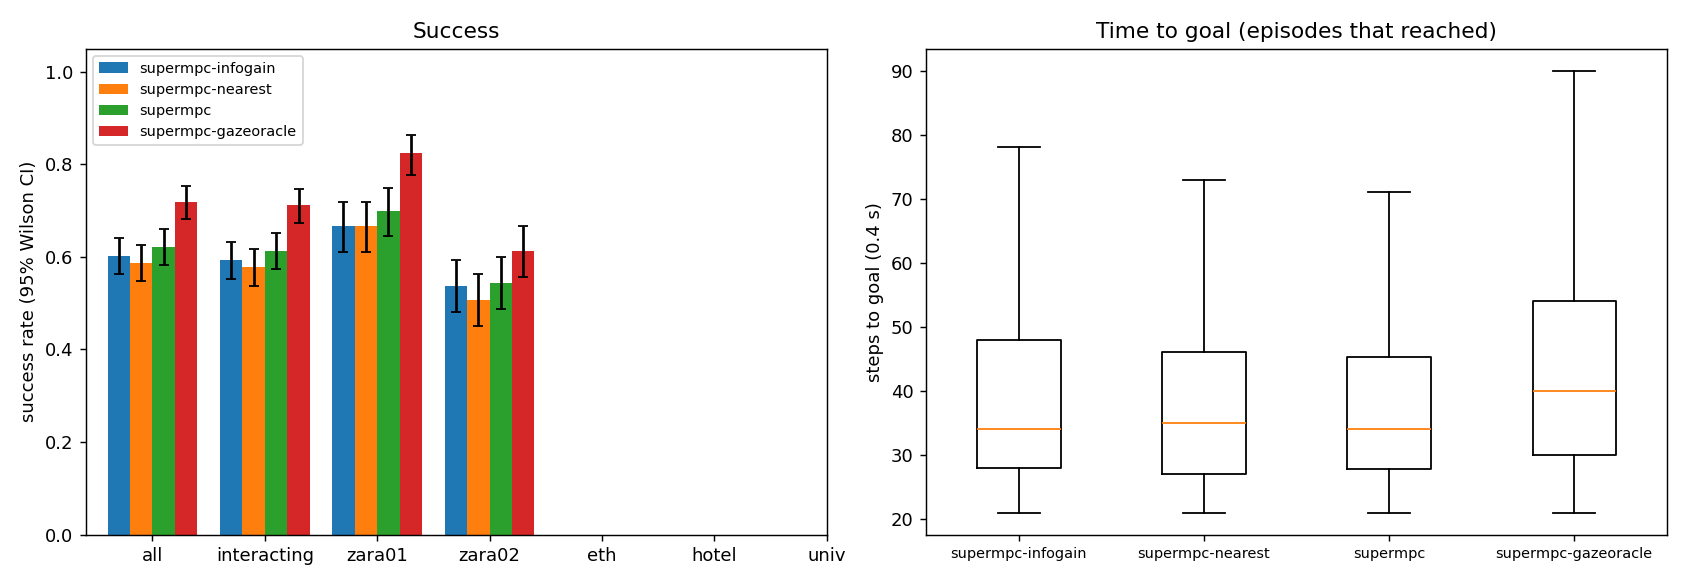

Data behind this chart, as committed beside it:
scene, episode, frame, start_x, start_y, goal_x, goal_y, path_peds, surge, planner, success, reached, collisions, coll_tracked, coll_untracked, coll_stopped, steps, min_clearance, coverage, solve_ms, failures, slack_steps, unseen_slack_steps, coll_spawn
zara01, 2, 7021, 5.0, 10.31, -7.0, 10.31, 4, 0, supermpc, 1, 1, 0, 0, 0, 0, 24, 1.618, 0.9444, 41.38, 0, 0, 7, 0
zara01, 2, 7021, 5.0, 10.31, -7.0, 10.31, 4, 0, supermpc-gazeoracle, 1, 1, 0, 0, 0, 0, 26, 1.653, 0.825, 36.83, 0, 0, 5, 0
zara01, 1, 7761, -7.0, 12.84, 5.0, 12.84, 6, 0, supermpc, 1, 1, 0, 0, 0, 0, 31, 1.191, 0.3561, 34.99, 0, 1, 7, 0
zara01, 2, 7021, 5.0, 10.31, -7.0, 10.31, 4, 0, supermpc-nearest, 1, 1, 0, 0, 0, 0, 32, 1.731, 0.9062, 39.49, 0, 0, 14, 0
zara01, 1, 7761, -7.0, 12.84, 5.0, 12.84, 6, 0, supermpc-nearest, 1, 1, 0, 0, 0, 0, 27, 0.8272, 0.8254, 47.11, 0, 4, 11, 0
zara01, 0, 6481, -7.0, 10.41, 5.0, 10.41, 10, 0, supermpc-nearest, 0, 1, 2, 0, 2, 0, 27, -0.2051, 0.4746, 55.42, 0, 2, 13, 0
zara01, 1, 7761, -7.0, 12.84, 5.0, 12.84, 6, 0, supermpc-gazeoracle, 1, 1, 0, 0, 0, 0, 31, 0.9218, 0.62, 52.46, 0, 7, 11, 0
zara01, 3, 4641, 5.0, 15.87, -7.0, 15.87, 6, 0, supermpc, 1, 1, 0, 0, 0, 0, 26, 0.5678, 0.0, 29.25, 0, 0, 9, 0
zara01, 3, 4641, 5.0, 15.87, -7.0, 15.87, 6, 0, supermpc-nearest, 1, 1, 0, 0, 0, 0, 26, 0.5678, 0.0, 29.76, 0, 0, 9, 0
zara01, 3, 4641, 5.0, 15.87, -7.0, 15.87, 6, 0, supermpc-gazeoracle, 1, 1, 0, 0, 0, 0, 26, 0.6611, 0.287, 34.13, 0, 3, 11, 0
zara01, 0, 6481, -7.0, 10.41, 5.0, 10.41, 10, 0, supermpc, 0, 1, 3, 0, 3, 0, 48, -0.2867, 0.5095, 56.25, 0, 12, 31, 0
zara01, 0, 6481, -7.0, 10.41, 5.0, 10.41, 10, 0, supermpc-gazeoracle, 1, 1, 0, 0, 0, 0, 47, 0.6015, 0.7524, 52.83, 0, 11, 18, 0
zara01, 2, 7021, 5.0, 10.31, -7.0, 10.31, 4, 0, supermpc-infogain, 1, 1, 0, 0, 0, 0, 25, 1.79, 0.5463, 93.13, 0, 0, 6, 0
zara01, 1, 7761, -7.0, 12.84, 5.0, 12.84, 6, 0, supermpc-infogain, 1, 1, 0, 0, 0, 0, 28, 1.247, 0.4848, 90.51, 0, 3, 5, 0
zara01, 4, 5591, -7.0, 15.9, 5.0, 15.9, 5, 0, supermpc, 1, 1, 0, 0, 0, 0, 36, 2.131, 0.1111, 29.28, 0, 0, 13, 0
zara01, 4, 5591, -7.0, 15.9, 5.0, 15.9, 5, 0, supermpc-nearest, 1, 1, 0, 0, 0, 0, 29, 0.8591, 0.7708, 41.01, 0, 1, 10, 0
zara01, 4, 5591, -7.0, 15.9, 5.0, 15.9, 5, 0, supermpc-gazeoracle, 1, 1, 0, 0, 0, 0, 35, 2.104, 0.1111, 30.35, 0, 0, 8, 0
zara01, 3, 4641, 5.0, 15.87, -7.0, 15.87, 6, 0, supermpc-infogain, 0, 1, 1, 0, 1, 0, 30, -0.2861, 0.7892, 102.1, 0, 2, 16, 0
zara01, 5, 6631, 5.0, 11.26, -7.0, 11.26, 11, 0, supermpc-nearest, 1, 1, 0, 0, 0, 0, 28, 0.9704, 0.8302, 48.21, 0, 0, 11, 0
zara01, 5, 6631, 5.0, 11.26, -7.0, 11.26, 11, 0, supermpc, 1, 1, 0, 0, 0, 0, 29, 0.9342, 0.6811, 49.02, 0, 0, 8, 0
zara01, 7, 4871, -7.0, 10.12, 5.0, 10.12, 7, 0, supermpc-nearest, 1, 1, 0, 0, 0, 0, 23, 0.3495, 0.7292, 43.04, 0, 1, 10, 0
zara01, 4, 5591, -7.0, 15.9, 5.0, 15.9, 5, 0, supermpc-infogain, 1, 1, 0, 0, 0, 0, 29, 0.8467, 0.8542, 94.81, 0, 1, 4, 0
zara01, 7, 4871, -7.0, 10.12, 5.0, 10.12, 7, 0, supermpc, 1, 1, 0, 0, 0, 0, 32, 1.257, 0.4545, 35.21, 0, 0, 8, 0
zara01, 0, 6481, -7.0, 10.41, 5.0, 10.41, 10, 0, supermpc-infogain, 1, 1, 0, 0, 0, 0, 46, 0.3833, 0.8081, 126, 0, 14, 15, 0
zara01, 7, 4871, -7.0, 10.12, 5.0, 10.12, 7, 0, supermpc-gazeoracle, 1, 1, 0, 0, 0, 0, 29, 1.471, 0.7745, 34.68, 0, 0, 7, 0
zara01, 6, 6861, 5.0, 11.71, -7.0, 11.71, 7, 0, supermpc-nearest, 0, 1, 2, 1, 1, 0, 53, -0.3524, 0.5573, 46.98, 0, 10, 31, 0
zara01, 5, 6631, 5.0, 11.26, -7.0, 11.26, 11, 0, supermpc-infogain, 1, 1, 0, 0, 0, 0, 29, 1.225, 0.5098, 105, 0, 0, 6, 0
zara01, 6, 6861, 5.0, 11.71, -7.0, 11.71, 7, 0, supermpc-gazeoracle, 1, 1, 0, 0, 0, 0, 53, 0.9015, 0.8389, 49.88, 0, 8, 21, 0
zara01, 8, 7941, -7.0, 13.11, 5.0, 13.11, 4, 0, supermpc, 1, 1, 0, 0, 0, 0, 26, 2.006, 0.4653, 36.83, 0, 0, 7, 0
zara01, 8, 7941, -7.0, 13.11, 5.0, 13.11, 4, 0, supermpc-gazeoracle, 1, 1, 0, 0, 0, 0, 26, 2.006, 0.4653, 36.74, 0, 0, 7, 0
zara01, 6, 6861, 5.0, 11.71, -7.0, 11.71, 7, 0, supermpc-infogain, 1, 1, 0, 0, 0, 0, 29, 1.146, 0.746, 106.3, 0, 1, 5, 0
zara01, 8, 7941, -7.0, 13.11, 5.0, 13.11, 4, 0, supermpc-nearest, 1, 1, 0, 0, 0, 0, 35, 0.9908, 0.7368, 41.02, 0, 3, 14, 0
zara01, 5, 6631, 5.0, 11.26, -7.0, 11.26, 11, 0, supermpc-gazeoracle, 0, 1, 4, 3, 1, 0, 66, -0.4435, 0.7061, 55.32, 0, 6, 34, 0
zara01, 7, 4871, -7.0, 10.12, 5.0, 10.12, 7, 0, supermpc-infogain, 1, 1, 0, 0, 0, 0, 24, 0.3306, 0.7745, 146.8, 0, 5, 5, 0
zara01, 6, 6861, 5.0, 11.71, -7.0, 11.71, 7, 0, supermpc, 0, 0, 5, 0, 5, 0, 90, -0.2391, 0.2067, 42.49, 0, 3, 83, 0
zara01, 8, 7941, -7.0, 13.11, 5.0, 13.11, 4, 0, supermpc-infogain, 1, 1, 0, 0, 0, 0, 25, 1.776, 0.8667, 81.63, 0, 0, 4, 0
zara01, 9, 7741, -7.0, 13.57, 5.0, 13.57, 7, 0, supermpc, 0, 1, 2, 1, 1, 0, 38, -0.1267, 0.2963, 38.72, 0, 5, 15, 0
zara01, 9, 7741, -7.0, 13.57, 5.0, 13.57, 7, 0, supermpc-nearest, 1, 1, 0, 0, 0, 0, 32, 0.5589, 0.8297, 48.42, 0, 2, 10, 0
zara01, 11, 8091, -7.0, 14.16, 5.0, 14.16, 0, 0, supermpc-nearest, 1, 1, 0, 0, 0, 0, 27, 2.961, 0.5, 26.91, 0, 0, 8, 0
zara01, 11, 8091, -7.0, 14.16, 5.0, 14.16, 0, 0, supermpc, 1, 1, 0, 0, 0, 0, 33, 2.961, 0.5, 30.07, 0, 0, 9, 0
zara01, 11, 8091, -7.0, 14.16, 5.0, 14.16, 0, 0, supermpc-gazeoracle, 1, 1, 0, 0, 0, 0, 33, 2.961, 0.5, 30.51, 0, 0, 9, 0
zara01, 9, 7741, -7.0, 13.57, 5.0, 13.57, 7, 0, supermpc-gazeoracle, 1, 1, 0, 0, 0, 0, 53, 0.8456, 0.4762, 39.63, 0, 6, 18, 0
zara01, 10, 5231, 5.0, 13.47, -7.0, 13.47, 21, 1, supermpc-gazeoracle, 1, 1, 0, 0, 0, 0, 33, 0.2795, 0.544, 70.02, 0, 11, 13, 0
zara01, 10, 5231, 5.0, 13.47, -7.0, 13.47, 21, 1, supermpc, 0, 1, 4, 4, 1, 0, 42, -0.4732, 0.359, 56.88, 0, 14, 23, 0
zara01, 12, 7801, 5.0, 14.08, -7.0, 14.08, 7, 0, supermpc, 1, 1, 0, 0, 0, 0, 34, 1.203, 0.6364, 35.71, 0, 0, 16, 0
zara01, 11, 8091, -7.0, 14.16, 5.0, 14.16, 0, 0, supermpc-infogain, 1, 1, 0, 0, 0, 0, 27, 2.961, 0.75, 77.19, 0, 0, 6, 0
zara01, 9, 7741, -7.0, 13.57, 5.0, 13.57, 7, 0, supermpc-infogain, 1, 1, 0, 0, 0, 0, 32, 0.888, 0.5217, 120.2, 0, 1, 8, 0
zara01, 12, 7801, 5.0, 14.08, -7.0, 14.08, 7, 0, supermpc-nearest, 1, 1, 0, 0, 0, 0, 41, 1.814, 0.6818, 43.92, 0, 0, 19, 0
zara01, 12, 7801, 5.0, 14.08, -7.0, 14.08, 7, 0, supermpc-gazeoracle, 1, 1, 0, 0, 0, 0, 37, 1.123, 0.7045, 39.16, 0, 3, 12, 0
zara01, 13, 7581, 5.0, 10.24, -7.0, 10.24, 11, 0, supermpc, 1, 1, 0, 0, 0, 0, 33, 0.9986, 0.4799, 37.06, 0, 2, 13, 0
zara01, 10, 5231, 5.0, 13.47, -7.0, 13.47, 21, 1, supermpc-nearest, 0, 1, 3, 0, 3, 0, 69, -0.13, 0.6658, 56.7, 0, 6, 30, 0
zara01, 12, 7801, 5.0, 14.08, -7.0, 14.08, 7, 0, supermpc-infogain, 1, 1, 0, 0, 0, 0, 33, 0.4772, 0.6467, 95.93, 0, 0, 12, 0
zara01, 14, 7461, -7.0, 14.4, 5.0, 14.4, 9, 0, supermpc-nearest, 1, 1, 0, 0, 0, 0, 39, 0.9608, 0.477, 37.15, 0, 0, 16, 0
zara01, 14, 7461, -7.0, 14.4, 5.0, 14.4, 9, 0, supermpc, 1, 1, 0, 0, 0, 0, 35, 0.8067, 0.6884, 41.8, 0, 0, 8, 0
zara01, 14, 7461, -7.0, 14.4, 5.0, 14.4, 9, 0, supermpc-gazeoracle, 1, 1, 0, 0, 0, 0, 27, 0.6636, 0.9833, 57.33, 0, 9, 12, 0
zara01, 15, 6771, -7.0, 13.59, 5.0, 13.59, 9, 0, supermpc, 0, 1, 2, 0, 2, 0, 33, -0.1746, 0.2284, 35.74, 0, 0, 8, 0
zara01, 13, 7581, 5.0, 10.24, -7.0, 10.24, 11, 0, supermpc-gazeoracle, 0, 1, 2, 2, 0, 0, 49, -0.3206, 0.561, 51.7, 0, 9, 15, 0
zara01, 13, 7581, 5.0, 10.24, -7.0, 10.24, 11, 0, supermpc-infogain, 1, 1, 0, 0, 0, 0, 30, 1.513, 0.7208, 102.5, 0, 0, 6, 0
zara01, 16, 6181, 5.0, 12.36, -7.0, 12.36, 8, 0, supermpc-nearest, 1, 1, 0, 0, 0, 0, 27, 0.1967, 0.275, 34.72, 0, 0, 16, 0
zara01, 15, 6771, -7.0, 13.59, 5.0, 13.59, 9, 0, supermpc-nearest, 0, 1, 1, 0, 1, 0, 50, -0.1241, 0.6136, 45.76, 0, 11, 25, 0
... 2,340 more rows
